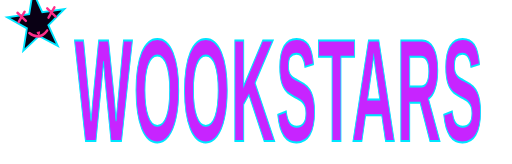
t = 0.00 s
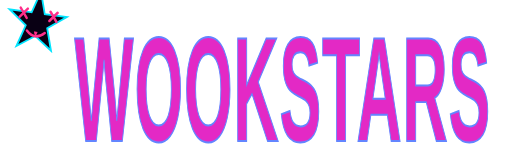
t = 0.83 s
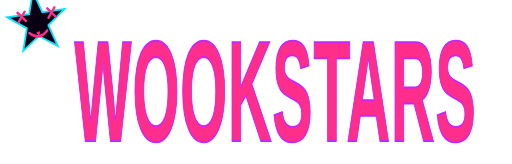
t = 1.67 s
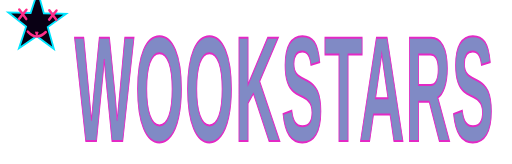
t = 2.50 s
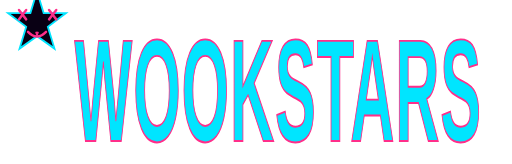
t = 3.33 s
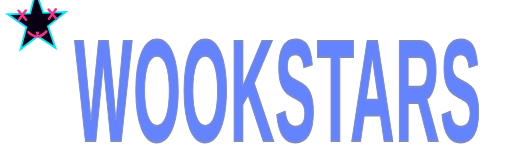
t = 4.17 s

The animated SVG that drew these frames (rendered in a browser with its animation timeline set to each time). Animation: 4 SMIL elements (animate=2,animateTransform=2); one cycle of 5.00 s, repeats indefinitely.

<?xml version="1.0" encoding="UTF-8" standalone="no"?>
<svg
   width="2000"
   height="800"
   viewBox="0 0 2500 800"
   version="1.1"
   id="svg8"
   sodipodi:docname="logo.svg"
   inkscape:version="1.4.2 (f4327f4, 2025-05-13)"
   xmlns:inkscape="http://www.inkscape.org/namespaces/inkscape"
   xmlns:sodipodi="http://sodipodi.sourceforge.net/DTD/sodipodi-0.dtd"
   xmlns="http://www.w3.org/2000/svg"
   xmlns:svg="http://www.w3.org/2000/svg">
  <defs
     id="defs8" />
  <sodipodi:namedview
     id="namedview8"
     pagecolor="#ffffff"
     bordercolor="#000000"
     borderopacity="0.25"
     inkscape:showpageshadow="2"
     inkscape:pageopacity="0.0"
     inkscape:pagecheckerboard="0"
     inkscape:deskcolor="#d1d1d1"
     inkscape:zoom="0.53592802"
     inkscape:cx="899.37451"
     inkscape:cy="443.15653"
     inkscape:window-width="1920"
     inkscape:window-height="1111"
     inkscape:window-x="-9"
     inkscape:window-y="-9"
     inkscape:window-maximized="1"
     inkscape:current-layer="svg8" />
  <!-- STAR ICON (same height as text) -->
  <g
     transform="matrix(2.9368274,0,0,3.0377611,33.930209,-42.596985)"
     id="g6">
    <g
       transform="scale(1.4)"
       id="g5">
      <polygon
         points="50,0 61,35 98,35 68,57 79,92 50,72 21,92 32,57 2,35 39,35 "
         fill="#090014"
         stroke="#00e5ff"
         stroke-width="3"
         id="polygon1" />
      <!-- X Eyes -->
      <line
         x1="32"
         y1="30"
         x2="20"
         y2="45"
         stroke="#ff2e8a"
         stroke-width="4"
         stroke-linecap="round"
         id="line1" />
      <line
         x1="20"
         y1="30"
         x2="32"
         y2="45"
         stroke="#ff2e8a"
         stroke-width="4"
         stroke-linecap="round"
         id="line2" />
      <line
         x1="70"
         y1="30"
         x2="82"
         y2="45"
         stroke="#ff2e8a"
         stroke-width="4"
         stroke-linecap="round"
         id="line3" />
      <line
         x1="82"
         y1="30"
         x2="70"
         y2="45"
         stroke="#ff2e8a"
         stroke-width="4"
         stroke-linecap="round"
         id="line4" />
      <!-- Smile -->
      <path
         d="m 35,65 q 15,15 30,0"
         stroke="#ff2e8a"
         stroke-width="4"
         fill="none"
         stroke-linecap="round"
         id="path4" />
      <!-- Tongue -->
      <path
         d="m 48,65 q 2,10 4,0"
         fill="#ff2e8a"
         stroke="#ff2e8a"
         stroke-width="2"
         id="path5" />
      <!-- Drunk wobble -->
      <animateTransform
         attributeName="transform"
         type="rotate"
         dur="3s"
         repeatCount="indefinite"
         values="-8 50 50; 10 50 50; -12 50 50; 6 50 50; -8 50 50" />
    </g>
  </g>
  <!-- WOOKSTARS TEXT -->
  <g
     transform="matrix(1.0004681,0,0,2.3799958,364.30089,686.11573)"
     id="g8">
    <g
       id="g7">
      <!-- Bass pulse -->
      <animateTransform
         attributeName="transform"
         type="scale"
         dur="0.6s"
         repeatCount="indefinite"
         values="1 1; 1.04 1.04; 1 1; 0.98 0.98; 1 1" />
      <text
         x="0"
         y="0"
         font-family="Nasalization, 'Nasalization Rg', 'Nasalization Regular', sans-serif"
         font-size="300px"
         font-weight="900"
         fill="#c724ff"
         stroke="#00e5ff"
         stroke-width="4"
         letter-spacing="4"
         id="text6">WOOKSTARS <!-- Color shifting --><animate
   attributeName="fill"
   dur="5s"
   repeatCount="indefinite"
   values="#C724FF; #FF2E8A; #00E5FF; #C724FF" /><animate
   attributeName="stroke"
   dur="5s"
   repeatCount="indefinite"
   values="#00E5FF; #C724FF; #FF2E8A; #00E5FF" /></text>
    </g>
  </g>
</svg>
